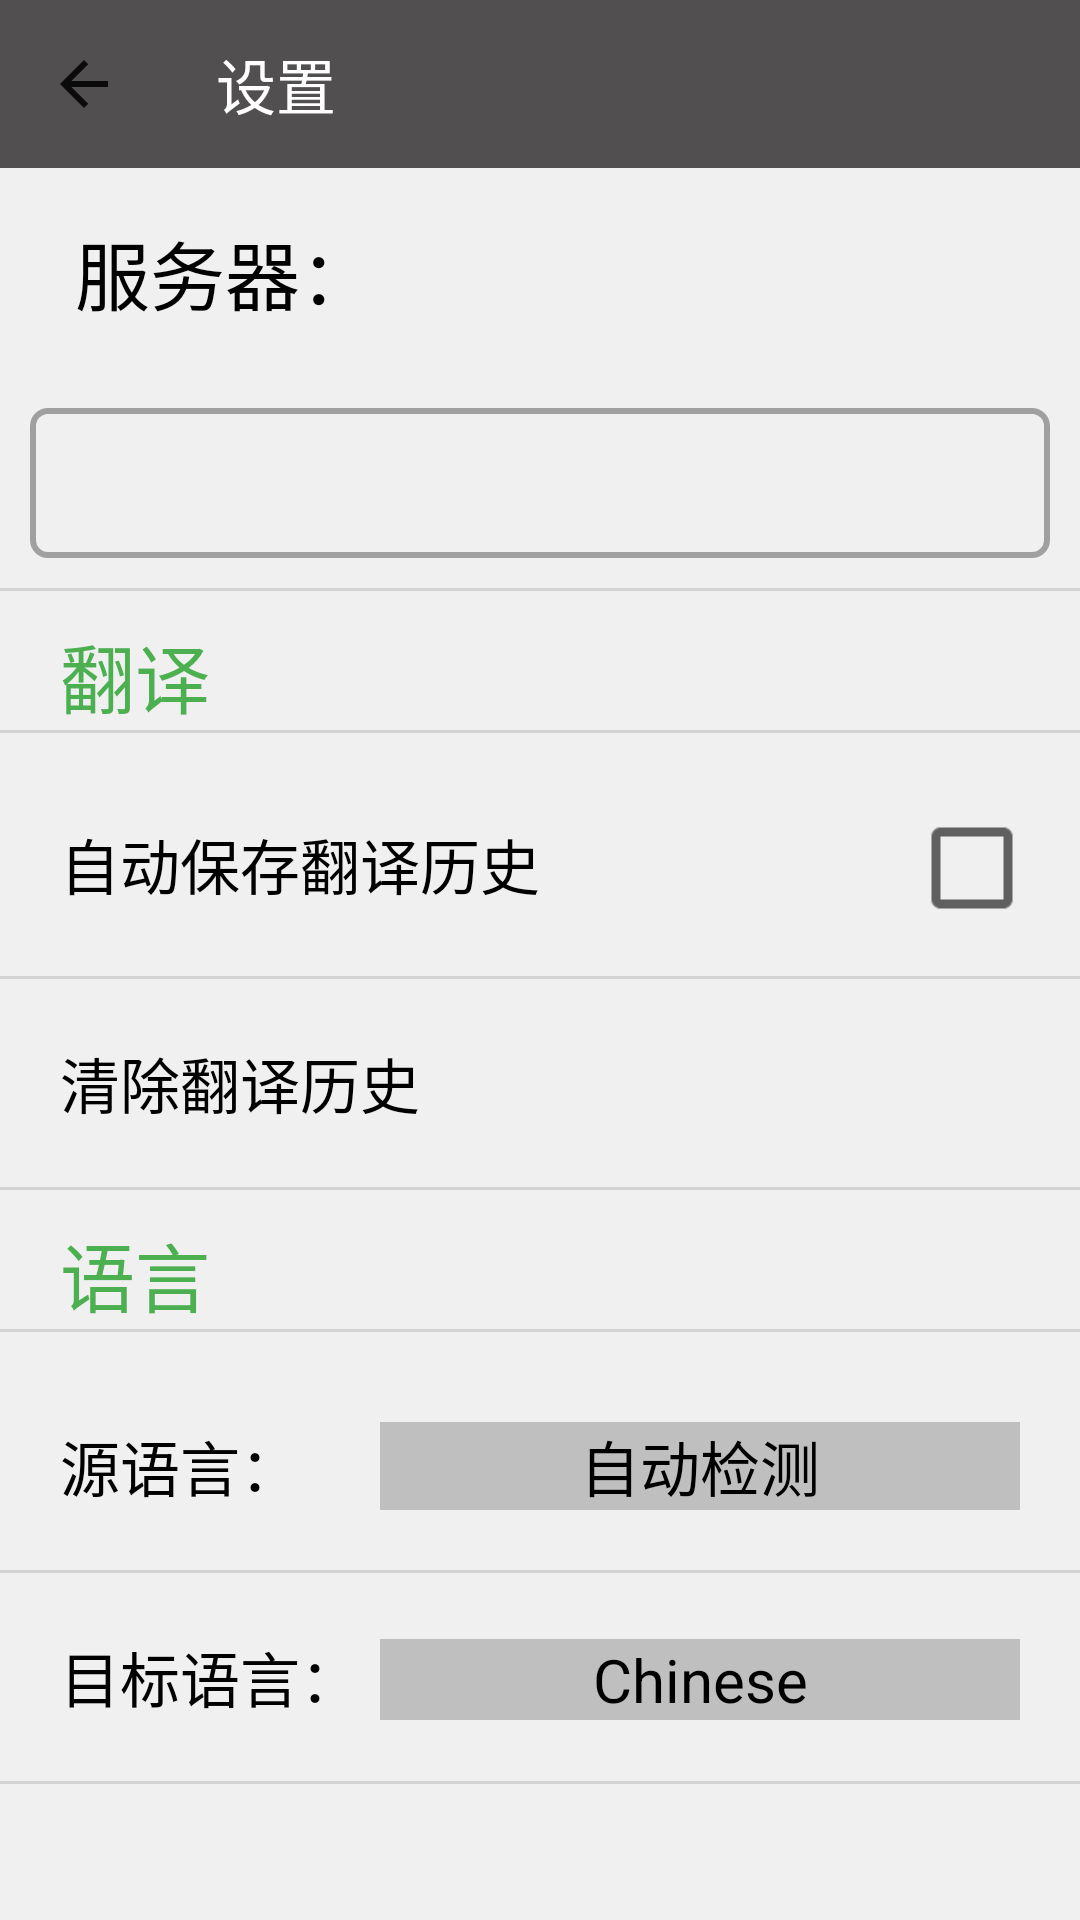

Produce the Android XML layout that renders to this screen, including the resource entries it uses.
<!-- AndroidManifest.xml: application theme LightTheme -->
<!-- res/layout/activity_settings.xml -->
<?xml version="1.0" encoding="utf-8"?>
<androidx.constraintlayout.widget.ConstraintLayout xmlns:android="http://schemas.android.com/apk/res/android"
    xmlns:app="http://schemas.android.com/apk/res-auto"
    xmlns:tools="http://schemas.android.com/tools"
    android:layout_width="match_parent"
    android:layout_height="match_parent"
    tools:context=".settings">

    <androidx.appcompat.widget.Toolbar
        android:id="@+id/toolbar_settings"
        android:layout_width="match_parent"
        android:layout_height="?attr/actionBarSize"
        android:background="@color/hintColorLight"
        android:theme="?attr/actionBarTheme"
        app:title="设置"
        app:navigationIcon="@drawable/abc_ic_ab_back_material"
        app:titleTextColor="@android:color/white"
        app:popupTheme="@style/ThemeOverlay.AppCompat.Light"
        app:theme="@style/ThemeOverlay.AppCompat.Dark.ActionBar"
        app:layout_constraintTop_toTopOf="parent" />

    <LinearLayout
        android:id="@+id/server"
        android:layout_width="0dp"
        android:layout_height="140dp"
        android:weightSum="2"
        android:orientation="vertical"
        android:layout_marginTop="0dp"
        app:layout_constraintEnd_toEndOf="parent"
        app:layout_constraintStart_toStartOf="parent"
        app:layout_constraintTop_toBottomOf="@+id/toolbar_settings">

        <TextView
            android:id="@+id/textView"
            android:layout_margin="10dp"
            android:layout_width="match_parent"
            android:layout_height="0dp"
            android:layout_weight="1"
            android:paddingStart="15dp"
            android:text="@string/server"
            android:gravity="center_vertical"
            android:textSize="25sp"
            tools:ignore="RtlSymmetry" />


        <EditText
            android:id="@+id/editTextServer"
            android:layout_margin="10dp"
            android:layout_width="match_parent"
            android:layout_height="0dp"
            android:layout_weight="1"
            android:paddingStart="20dp"
            android:paddingEnd="20dp"
            android:ems="10"
            android:background="@drawable/edit_text_color"
            android:inputType="textUri"
            tools:ignore="LabelFor" />


    </LinearLayout>

    <View
        android:id="@+id/divider1"
        android:layout_width="match_parent"
        android:layout_height="1dp"
        android:background="?android:attr/listDivider"
        app:layout_constraintTop_toBottomOf="@+id/server" />

    <TextView
        android:id="@+id/textViewTranslation"
        android:layout_width="match_parent"
        android:layout_height="wrap_content"
        android:text="@string/translate"
        android:textSize="25sp"
        android:textColor="@color/colorPrimary"
        android:paddingStart="20dp"
        android:layout_marginTop="10dp"
        app:layout_constraintTop_toBottomOf="@+id/divider1"
        tools:ignore="RtlSymmetry" />

    <View
        android:id="@+id/divider2"
        android:layout_width="match_parent"
        android:layout_height="1dp"
        android:background="?android:attr/listDivider"
        app:layout_constraintTop_toBottomOf="@+id/textViewTranslation" />

    <LinearLayout
        android:id="@+id/translationOptions"
        android:layout_width="match_parent"
        android:layout_height="wrap_content"
        android:orientation="vertical"
        android:layout_marginTop="10dp"
        app:layout_constraintTop_toBottomOf="@+id/textViewTranslation">

        <LinearLayout
            android:id="@+id/autoSaveTranslation"
            android:layout_width="match_parent"
            android:layout_height="wrap_content"
            android:orientation="horizontal"
            android:padding="20dp">

            <TextView
                android:id="@+id/textViewAutoSave"
                android:layout_width="0dp"
                android:layout_height="wrap_content"
                android:layout_weight="1"
                android:padding="0dp"
                android:text="@string/autoSave"
                android:textSize="20sp" />

            <CheckBox
                android:id="@+id/checkBoxAutoSave"
                android:layout_width="wrap_content"
                android:layout_height="wrap_content"
                android:layout_gravity="center_vertical"
                android:padding="0dp"
                android:checked="false"
                android:scaleX="1.5"
                android:scaleY="1.5" />
        </LinearLayout>

        <View
            android:id="@+id/divider3"
            android:layout_width="match_parent"
            android:layout_height="1dp"
            android:background="?android:attr/listDivider"
            app:layout_constraintTop_toBottomOf="@+id/autoSaveTranslation" />

        <TextView
            android:id="@+id/textViewClearHistory"
            android:layout_width="match_parent"
            android:layout_height="wrap_content"
            android:text="@string/cleanHistory"
            android:textSize="20sp"
            android:padding="20dp"
            android:clickable="true"
            android:focusable="true"
            tools:ignore="RtlSymmetry" />

    </LinearLayout>

    <View
        android:id="@+id/divider4"
        android:layout_width="match_parent"
        android:layout_height="1dp"
        android:background="?android:attr/listDivider"
        app:layout_constraintTop_toBottomOf="@+id/translationOptions" />

    <TextView
        android:id="@+id/languageTextView"
        android:layout_width="match_parent"
        android:layout_height="wrap_content"
        android:text="@string/language"
        android:textSize="25sp"
        android:textColor="@color/colorPrimary"
        android:paddingStart="20dp"
        android:layout_marginTop="10dp"
        app:layout_constraintTop_toBottomOf="@+id/divider4"
        tools:ignore="RtlSymmetry" />

    <View
        android:id="@+id/divider5"
        android:layout_width="match_parent"
        android:layout_height="1dp"
        android:background="?android:attr/listDivider"
        app:layout_constraintTop_toBottomOf="@+id/languageTextView" />

    <LinearLayout
        android:id="@+id/langSelection"
        android:layout_width="match_parent"
        android:layout_height="wrap_content"
        android:orientation="vertical"
        android:layout_marginTop="10dp"
        app:layout_constraintTop_toBottomOf="@+id/divider5">

        

        <LinearLayout
            android:id="@+id/sourceLang"
            android:layout_width="match_parent"
            android:layout_height="wrap_content"
            android:orientation="horizontal"
            android:padding="20dp">

            <TextView
                android:id="@+id/sourceLangId"
                android:layout_width="0dp"
                android:layout_height="wrap_content"
                android:layout_weight="1"
                android:padding="0dp"
                android:text="源语言："
                android:textSize="20sp" />

            <TextView
                android:id="@+id/sourceLangText"
                android:layout_width="0dp"
                android:layout_height="wrap_content"
                android:layout_weight="2"
                android:gravity="center"
                android:textSize="20sp"
                android:background="@color/gray"
                android:text="自动检测"
                android:clickable="true"
                android:focusable="true" />

        </LinearLayout>

        <View
            android:id="@+id/divider6"
            android:layout_width="match_parent"
            android:layout_height="1dp"
            android:background="?android:attr/listDivider"
            app:layout_constraintTop_toBottomOf="@+id/sourceLang" />

        <LinearLayout
            android:id="@+id/targetLang"
            android:layout_width="match_parent"
            android:layout_height="wrap_content"
            android:orientation="horizontal"
            android:padding="20dp">

            <TextView
                android:id="@+id/targetLangId"
                android:layout_width="0dp"
                android:layout_height="wrap_content"
                android:layout_weight="1"
                android:padding="0dp"
                android:text="目标语言："
                android:textSize="20sp" />

            <TextView
                android:id="@+id/targetLangText"
                android:layout_width="0dp"
                android:layout_height="wrap_content"
                android:layout_weight="2"
                android:gravity="center"
                android:textSize="20sp"
                android:background="@color/gray"
                android:text="Chinese"
                android:clickable="true"
                android:focusable="true" />

        </LinearLayout>

        <View
            android:id="@+id/divider7"
            android:layout_width="match_parent"
            android:layout_height="1dp"
            android:background="?android:attr/listDivider"
            app:layout_constraintTop_toBottomOf="@+id/targetLang" />

        

    </LinearLayout>

</androidx.constraintlayout.widget.ConstraintLayout>
<!-- resources referenced by this layout -->
<resources>
  <color name="colorPrimary">#4CAF50</color>
  <color name="gray">#BFBFBF</color>
  <color name="hintColorLight">#514F4F</color>
  <!-- drawable edit_text_color (drawable) -->
  <?xml version="1.0" encoding="utf-8"?>
  <shape xmlns:android="http://schemas.android.com/apk/res/android">
      <solid android:color="#F0F0F0" />
      <corners android:radius="5dp" />
      <stroke android:color="#A0A0A0" android:width="2dp" />
  </shape>
  <string name="autoSave">自动保存翻译历史</string>
  <string name="cleanHistory">清除翻译历史</string>
  <string name="language">语言</string>
  <string name="server">服务器：</string>
  <string name="translate">翻译</string>
  <style name="LightTheme" parent="Theme.AppCompat.Light.NoActionBar">
          <item name="colorPrimary">@color/colorPrimaryLight</item>
          <item name="colorPrimaryDark">@color/colorPrimaryVariantLight</item>
          <item name="colorSecondary">@color/colorSecondaryLight</item>
          <item name="colorAccent">@color/colorSecondaryLight</item>
          <item name="android:textColor">@color/frontColorLight</item>
          <item name="android:textColorHint">@color/hintColorLight</item>
          <item name="frontColor">@color/frontColorLight</item>
          <item name="loopArrow">@drawable/loop_arrow_light</item>
  
          <item name="AlertBackground">@color/colorPrimaryLight</item>
          <item name="android:windowBackground">@color/colorPrimaryLight</item>
          <item name="android:navigationBarColor" tools:targetApi="lollipop">@color/colorPrimaryLight</item>
          <item name="android:windowLightStatusBar" tools:targetApi="m">true</item>
      </style>
  <color name="colorPrimaryLight">#f0f0f0</color>
  <color name="colorPrimaryVariantLight">#BFBABA</color>
  <color name="colorSecondaryLight">#606060</color>
  <color name="frontColorLight">#000000</color>
</resources>
